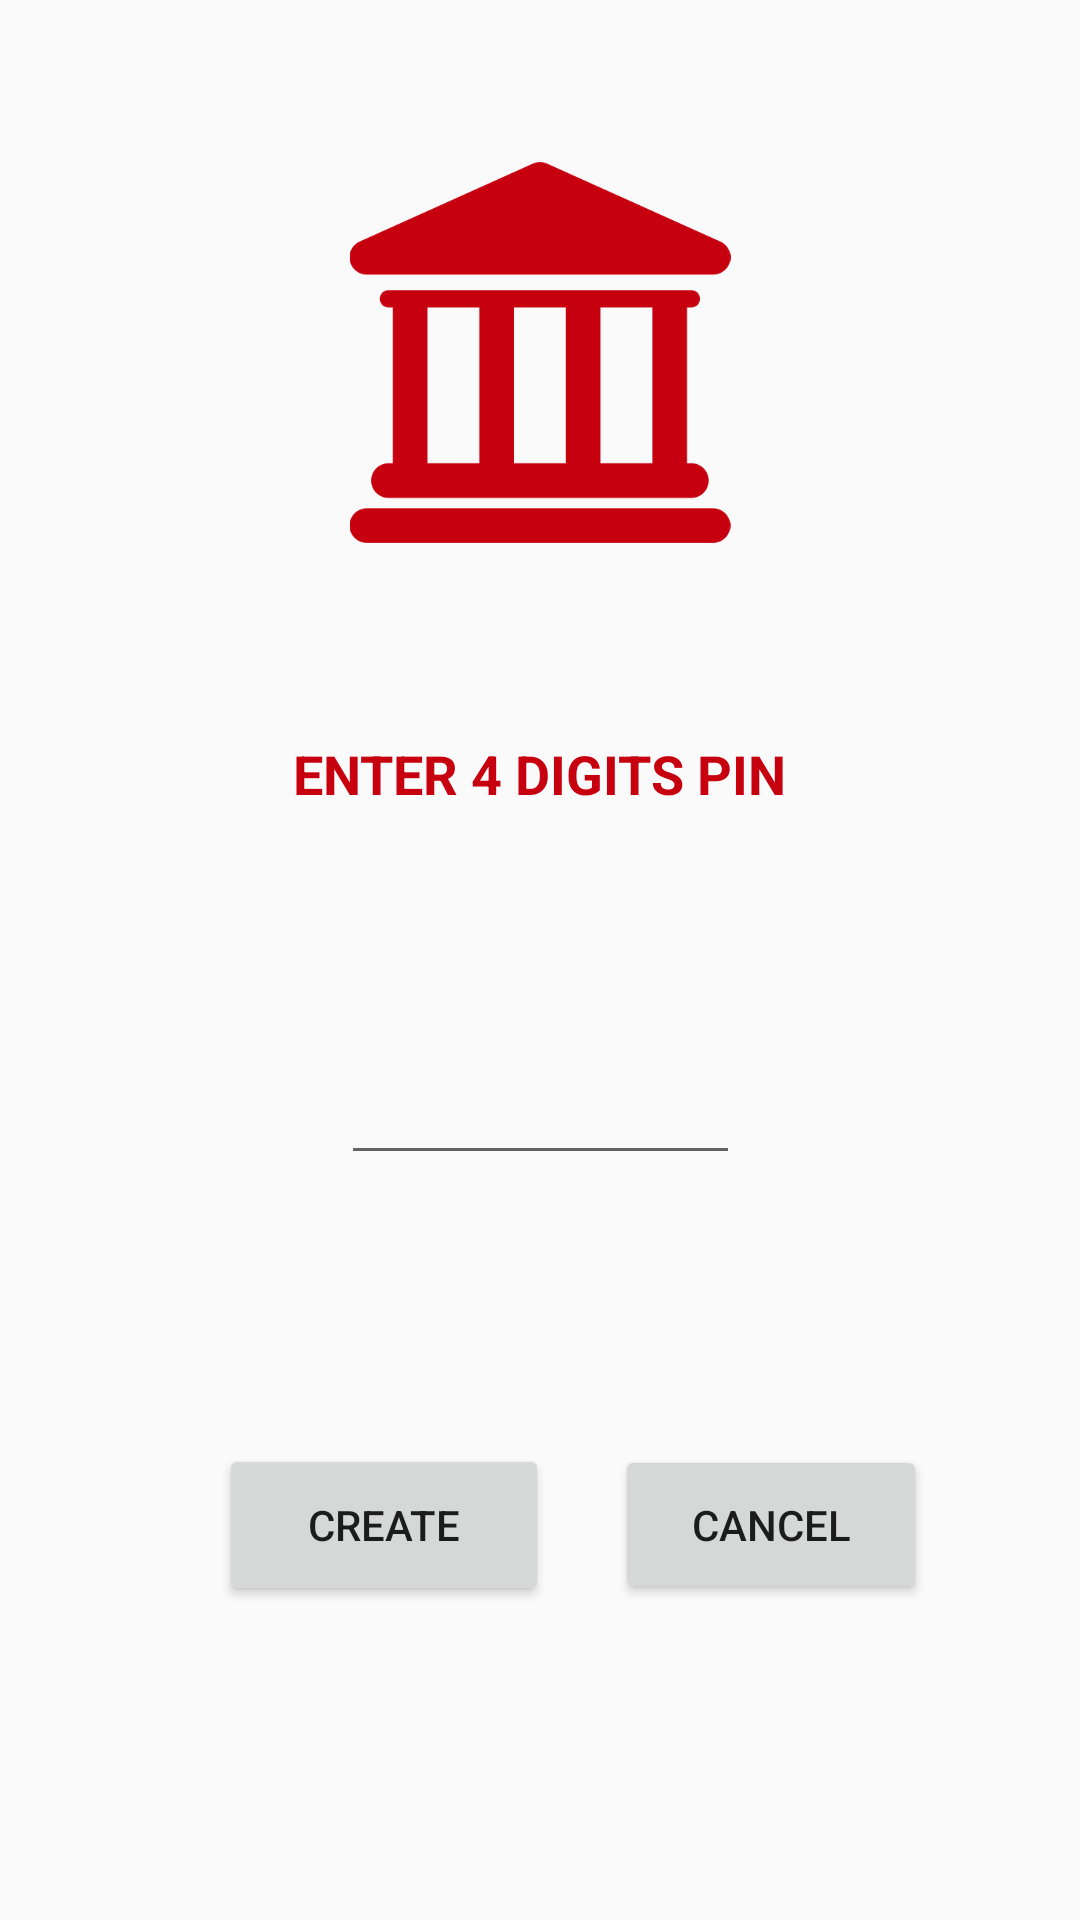

Android layout source for this screen:
<!-- AndroidManifest.xml: application theme AppTheme -->
<!-- res/layout/activity_create_pin.xml -->
<?xml version="1.0" encoding="utf-8"?>
<androidx.constraintlayout.widget.ConstraintLayout xmlns:android="http://schemas.android.com/apk/res/android"
    xmlns:app="http://schemas.android.com/apk/res-auto"
    xmlns:tools="http://schemas.android.com/tools"
    android:layout_width="match_parent"
    android:layout_height="match_parent"
    android:textAlignment="center"
    tools:context=".CreatePin">


    <EditText
        android:id="@+id/editText_pin"
        android:layout_width="133dp"
        android:layout_height="57dp"
        android:ems="10"
        android:inputType="numberPassword"
        android:textAlignment="center"
        app:layout_constraintBottom_toBottomOf="parent"
        app:layout_constraintEnd_toEndOf="parent"
        app:layout_constraintStart_toStartOf="parent"
        app:layout_constraintTop_toTopOf="parent"
        app:layout_constraintVertical_bias="0.574" />

    <ImageView
        android:id="@+id/imageView5"
        android:layout_width="160dp"
        android:layout_height="127dp"
        app:layout_constraintBottom_toTopOf="@+id/editText_pin"
        app:layout_constraintEnd_toEndOf="parent"
        app:layout_constraintStart_toStartOf="parent"
        app:layout_constraintTop_toTopOf="parent"
        app:layout_constraintVertical_bias="0.26"
        app:srcCompat="@drawable/bank" />

    <TextView
        android:id="@+id/textView3"
        android:layout_width="wrap_content"
        android:layout_height="wrap_content"
        android:text="ENTER 4 DIGITS PIN"
        android:textColor="#C7000F"
        android:textSize="18sp"
        android:textStyle="bold"
        app:layout_constraintBottom_toTopOf="@+id/editText_pin"
        app:layout_constraintEnd_toEndOf="parent"
        app:layout_constraintStart_toStartOf="parent"
        app:layout_constraintTop_toBottomOf="@+id/imageView5" />

    <Button
        android:id="@+id/btn_pin"
        android:layout_width="110dp"
        android:layout_height="54dp"
        android:text="CREATE"
        app:layout_constraintBottom_toBottomOf="parent"
        app:layout_constraintEnd_toEndOf="parent"
        app:layout_constraintHorizontal_bias="0.292"
        app:layout_constraintStart_toStartOf="parent"
        app:layout_constraintTop_toBottomOf="@+id/editText_pin"
        app:layout_constraintVertical_bias="0.462" />

    <Button
        android:id="@+id/btn_pin_cancel"
        android:layout_width="104dp"
        android:layout_height="53dp"
        android:text="CANCEL"
        app:layout_constraintBottom_toBottomOf="parent"
        app:layout_constraintEnd_toEndOf="parent"
        app:layout_constraintHorizontal_bias="0.3"
        app:layout_constraintStart_toEndOf="@+id/btn_pin"
        app:layout_constraintTop_toBottomOf="@+id/editText_pin"
        app:layout_constraintVertical_bias="0.46" />
</androidx.constraintlayout.widget.ConstraintLayout>
<!-- resources referenced by this layout -->
<resources>
  <!-- drawable bank: png bitmap (drawable-v24, 4696 bytes) -->
  <style name="AppTheme" parent="Theme.AppCompat.Light.DarkActionBar">
          
          <item name="colorPrimary">@color/colorPrimary</item>
          <item name="colorPrimaryDark">@color/colorPrimaryDark</item>
          <item name="colorAccent">@color/colorAccent</item>
      </style>
  <color name="colorPrimary">#008577</color>
  <color name="colorPrimaryDark">#00574B</color>
  <color name="colorAccent">#81153C</color>
</resources>
